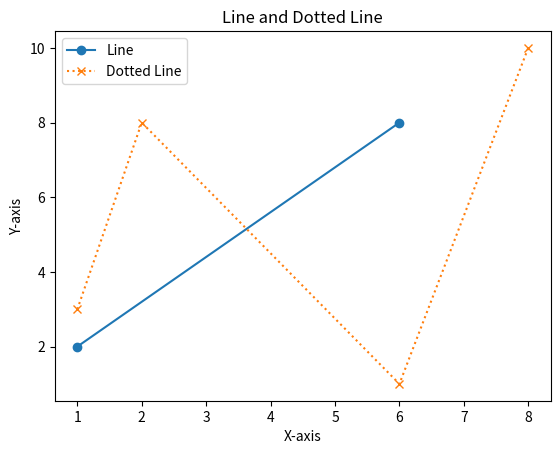

Recreate this plot in Python.
import matplotlib.pyplot as plt

x_values_line = [1, 6]
y_values_line = [2, 8]

x_values_dotted_line = [1, 2, 6, 8]
y_values_dotted_line = [3, 8, 1, 10]

plt.plot(x_values_line, y_values_line, label='Line', marker='o')
plt.plot(x_values_dotted_line, y_values_dotted_line, label='Dotted Line', linestyle='dotted', marker='x')

plt.xlabel('X-axis')
plt.ylabel('Y-axis')
plt.title('Line and Dotted Line')

plt.legend()

plt.show()
